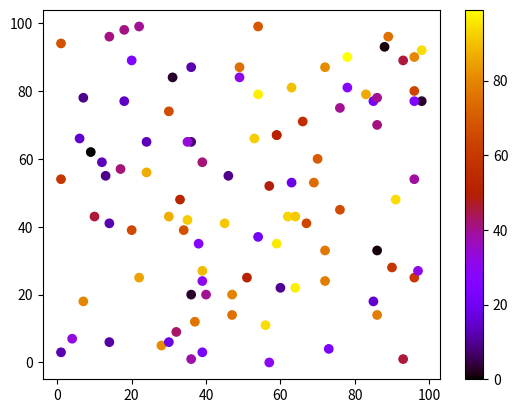

Here is the Python script that generated this plot:
import matplotlib.pyplot as plt
import numpy as np

x = np.random.randint(100, size=(100))
y = np.random.randint(100, size=(100))
colors = np.random.randint(100, size=(100))

plt.scatter(x, y, c=colors, cmap='gnuplot')

plt.colorbar()

plt.show()







# Dark2



# Available ColorMaps
# You can choose any of the built-in colormaps:
